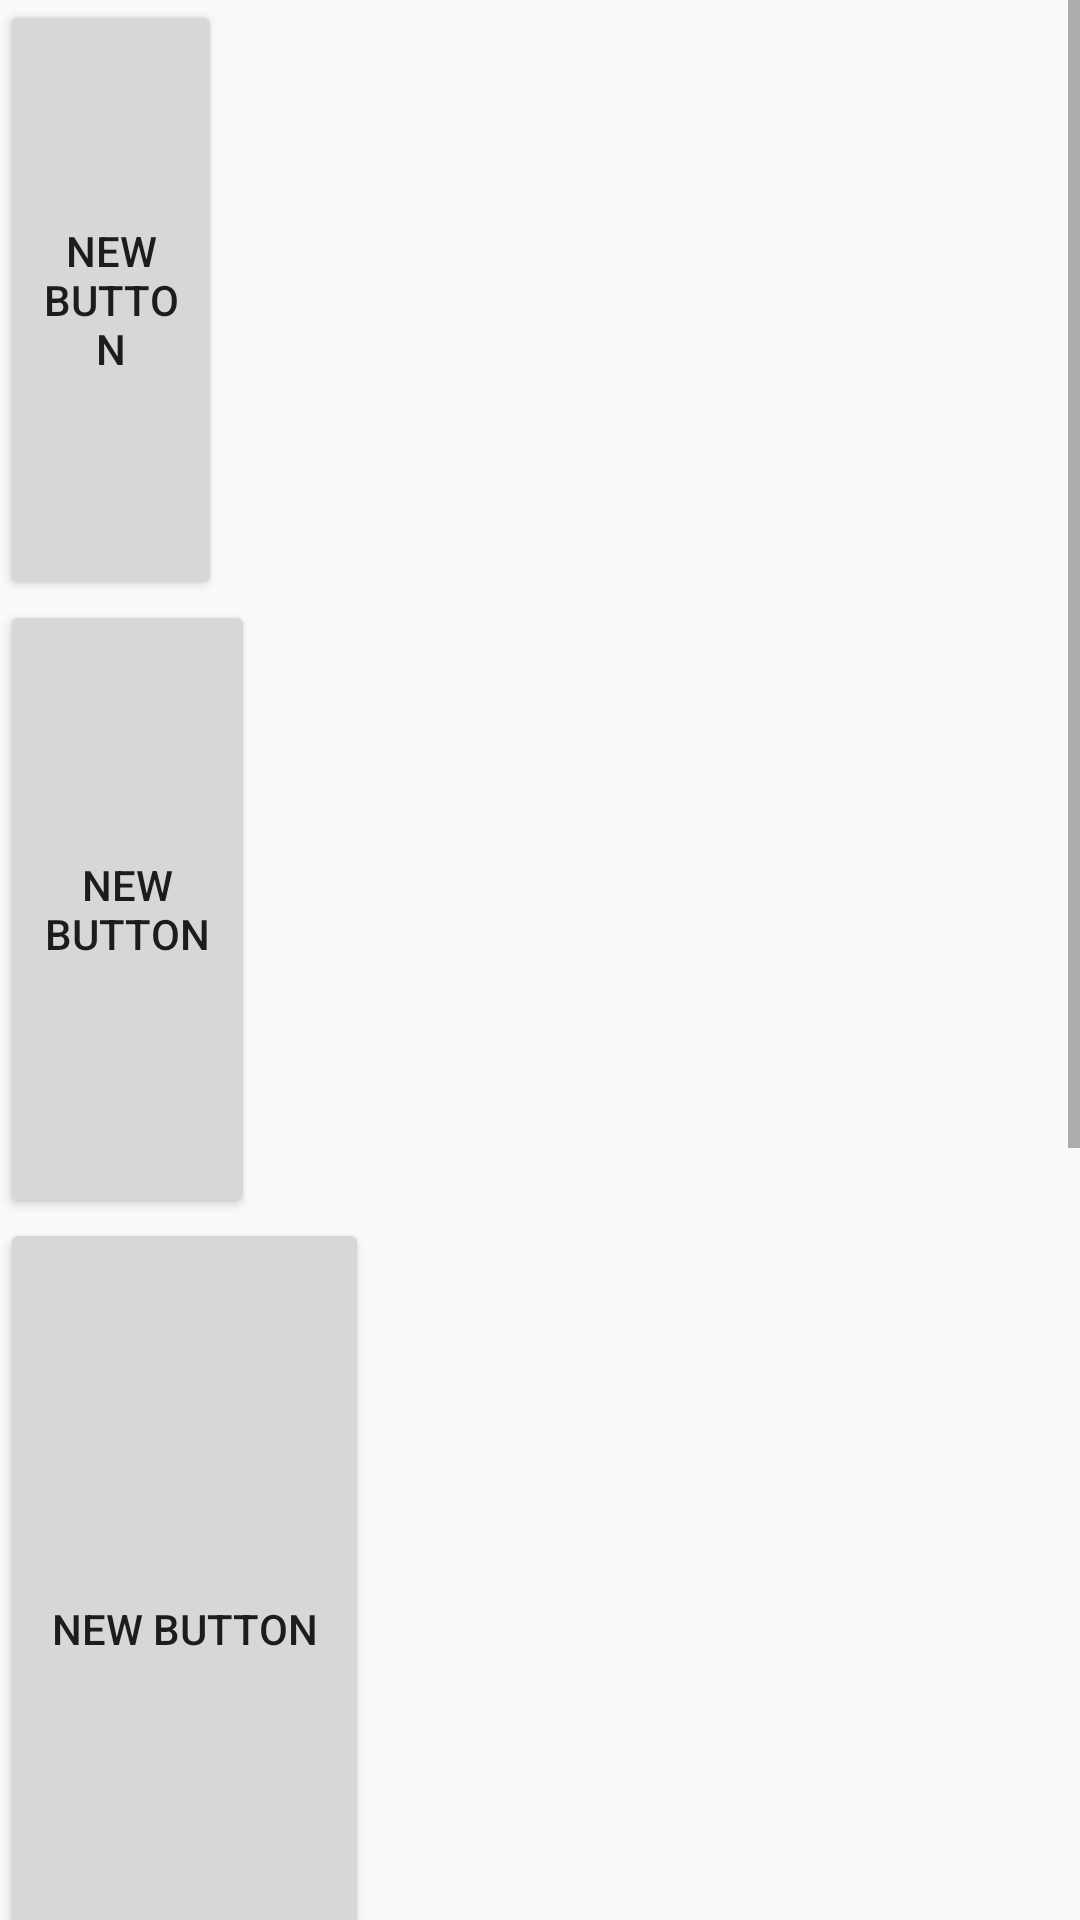

Reconstruct the res/layout file that produces this screen, plus the resources it refers to.
<!-- AndroidManifest.xml: application theme AppTheme -->
<!-- res/layout/scorllview.xml -->
<?xml version="1.0" encoding="utf-8"?>
<ScrollView xmlns:android="http://schemas.android.com/apk/res/android"
    xmlns:tools="http://schemas.android.com/tools"
    android:layout_width="wrap_content"
    android:layout_height="wrap_content"
    android:id="@+id/scrollView"
    android:layout_alignParentBottom="true"
    android:layout_alignParentRight="true"
    android:layout_alignParentEnd="true"
    android:layout_below="@+id/section_label"
    android:layout_toRightOf="@+id/section_label"
    android:layout_toEndOf="@+id/section_label"
    tools:showIn="@layout/fragment_notbeen">

    <LinearLayout
        android:orientation="vertical"
        android:layout_width="match_parent"
        android:layout_height="match_parent"
        android:layout_alignTop="@+id/scrollView"
        android:layout_alignParentLeft="true"
        android:layout_alignParentStart="true">

        <Button
            android:layout_width="74dp"
            android:layout_height="200dp"
            android:text="New Button"
            android:id="@+id/button2" />

        <Button
            android:layout_width="85dp"
            android:layout_height="206dp"
            android:text="New Button"
            android:id="@+id/button3" />

        <Button
            android:layout_width="123dp"
            android:layout_height="274dp"
            android:text="New Button"
            android:id="@+id/button4" />

        <Button
            style="?android:attr/buttonStyleSmall"
            android:layout_width="362dp"
            android:layout_height="121dp"
            android:text="New Button"
            android:id="@+id/button5"
            android:layout_below="@+id/scrollView"
            android:layout_toRightOf="@+id/section_label"
            android:layout_toEndOf="@+id/section_label" />

        <Button
            android:layout_width="136dp"
            android:layout_height="269dp"
            android:text="好長"
            android:id="@+id/button6" />
    </LinearLayout>
</ScrollView>
<!-- res/layout/fragment_notbeen.xml (included above) -->
<?xml version="1.0" encoding="utf-8"?>
<GridLayout xmlns:android="http://schemas.android.com/apk/res/android"
    xmlns:card_view="http://schemas.android.com/apk/res-auto"
    xmlns:app="http://schemas.android.com/tools"
    android:id="@+id/card_view"
    android:layout_gravity="center"
    android:layout_width="match_parent"
    android:layout_height="wrap_content"
    card_view:cardCornerRadius="4dp"
    android:layout_margin="5dp">

    <GridLayout
        xmlns:android="http://schemas.android.com/apk/res/android"
        xmlns:tools="http://schemas.android.com/tools"
        android:layout_width="match_parent"
        android:layout_height="match_parent"
        tools:context=".MainActivity">
        <android.support.v4.widget.SwipeRefreshLayout
            android:layout_width="match_parent"
            android:layout_height="fill_parent"
            android:id="@+id/refresh_layout">
            <view
                class="android.support.v7.widget.RecyclerView"
                android:id="@+id/listView"
                android:layout_width="match_parent"
                android:layout_height="match_parent"
                android:layout_centerVertical="true"
                android:layout_centerHorizontal="true"
                android:layout_row="1"
                android:layout_column="1"
                android:foregroundGravity="top"
                android:background="@drawable/repeat_flower_bg">
            </view>
        </android.support.v4.widget.SwipeRefreshLayout>
    </GridLayout>


</GridLayout>
<!-- resources referenced by this layout -->
<resources>
  <!-- drawable repeat_flower_bg (drawable-xxxhdpi) -->
  <?xml version="1.0" encoding="utf-8"?>
  <bitmap xmlns:android="http://schemas.android.com/apk/res/android"
      android:src="@drawable/flower_base5"
      android:tileMode="repeat"
      android:dither="true"></bitmap>
  <style name="AppTheme" parent="Theme.AppCompat.Light.DarkActionBar">
          
          <item name="colorPrimary">@color/colorPrimary</item>
          <item name="colorPrimaryDark">@color/colorPrimaryDark</item>
          <item name="colorAccent">@color/colorAccent</item>
          <item name="windowActionBar">false</item>
          <item name="windowNoTitle">true</item>
          <item name="android:windowIsTranslucent">true</item>
      </style>
  <!-- drawable flower_base5: jpg bitmap (drawable-xxxhdpi, 525274 bytes) -->
  <color name="colorPrimary">#3F51B5</color>
  <color name="colorPrimaryDark">#303F9F</color>
  <color name="colorAccent">#FF4081</color>
</resources>
